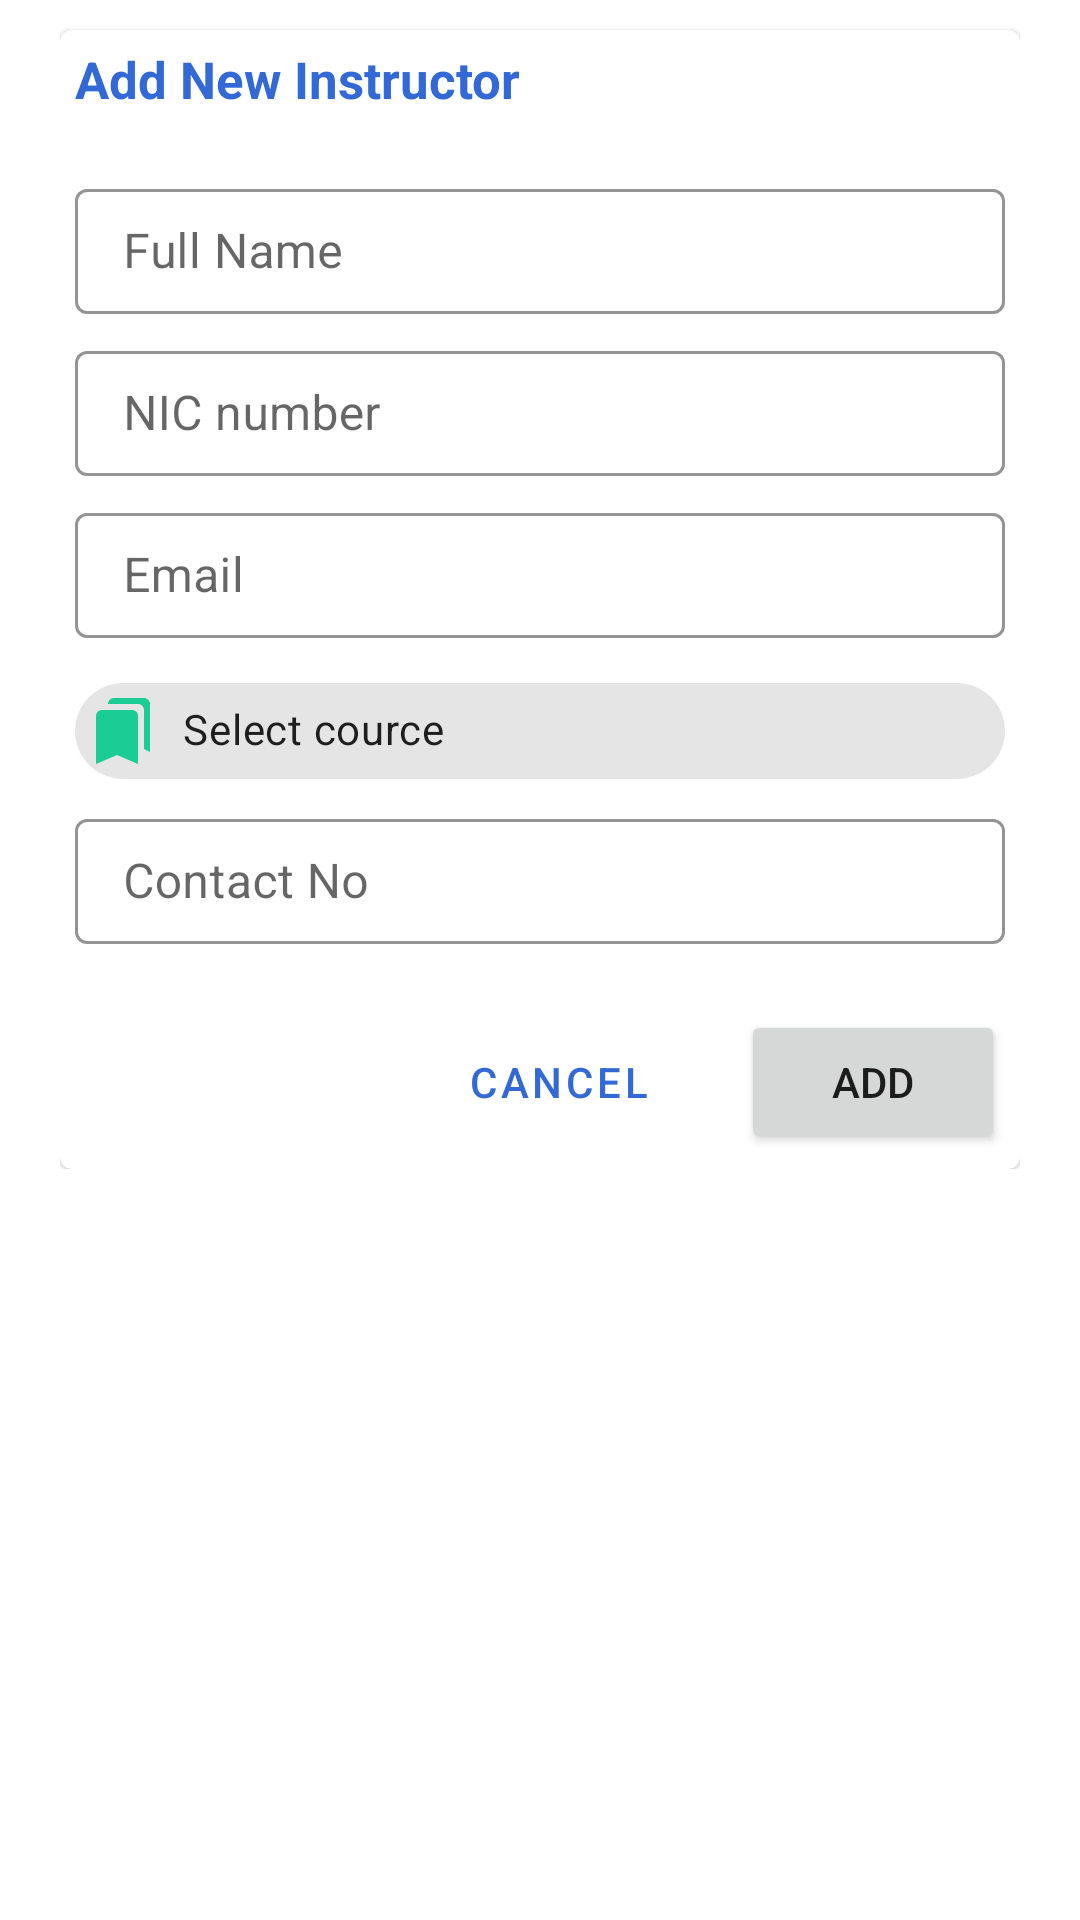

Reconstruct the res/layout file that produces this screen, plus the resources it refers to.
<!-- AndroidManifest.xml: application theme Theme.MyApp -->
<!-- res/layout/dialog_layout_add_instructor.xml -->
<?xml version="1.0" encoding="utf-8"?>
<androidx.constraintlayout.widget.ConstraintLayout xmlns:android="http://schemas.android.com/apk/res/android"
    xmlns:app="http://schemas.android.com/apk/res-auto"
    xmlns:tools="http://schemas.android.com/tools"
    android:layout_width="match_parent"
    android:layout_height="wrap_content"
    android:paddingHorizontal="20dp"
    android:background="@color/colorWhite">

    <ScrollView
        android:layout_width="match_parent"
        android:layout_height="match_parent">
        <LinearLayout
            android:layout_width="match_parent"
            android:layout_height="wrap_content"
            app:layout_constraintEnd_toEndOf="parent"
            android:orientation="vertical"
            app:layout_constraintStart_toStartOf="parent"
            app:layout_constraintTop_toTopOf="parent">

            <com.google.android.material.card.MaterialCardView
                android:layout_width="match_parent"
                android:layout_height="wrap_content"
                android:layout_marginTop="10dp"
                android:checkable="false"
                android:clickable="false"
                android:elevation="1dp"
                android:focusable="false"
                app:contentPadding="5dp">
                

                <LinearLayout
                    android:layout_width="match_parent"
                    android:layout_height="wrap_content"
                    android:layout_gravity="bottom"
                    android:orientation="vertical">

                    <TextView
                        android:id="@+id/labelFormHeading"
                        android:layout_width="wrap_content"
                        android:layout_height="wrap_content"
                        android:layout_marginBottom="20dp"
                        android:layout_weight="1"
                        android:text="Add New Instructor"
                        android:textColor="@color/colorAppPrimary"
                        android:textSize="17sp"
                        android:textStyle="bold"
                        android:transitionName="logo_text" />

                    <com.google.android.material.textfield.TextInputLayout
                        style="@style/Widget.MaterialComponents.TextInputLayout.OutlinedBox"
                        android:layout_width="match_parent"
                        android:layout_height="wrap_content"
                        android:layout_marginBottom="7dp"
                        android:hint="Full Name"
                        app:boxStrokeColor="@color/colorAppPrimary"
                        app:hintTextColor="@color/colorAppPrimary">

                        <com.google.android.material.textfield.TextInputEditText
                            android:id="@+id/txt_fullName"
                            android:layout_width="match_parent"
                            android:layout_height="wrap_content"
                            android:inputType="text"
                            android:paddingVertical="10dp"
                            tools:ignore="TouchTargetSizeCheck" />
                    </com.google.android.material.textfield.TextInputLayout>

                    <com.google.android.material.textfield.TextInputLayout
                        style="@style/Widget.MaterialComponents.TextInputLayout.OutlinedBox"
                        android:layout_width="match_parent"
                        android:layout_height="wrap_content"
                        android:layout_marginBottom="7dp"
                        android:hint="NIC number"
                        app:boxStrokeColor="@color/colorAppPrimary"
                        app:hintTextColor="@color/colorAppPrimary">

                        <com.google.android.material.textfield.TextInputEditText
                            android:id="@+id/txt_nic"
                            android:layout_width="match_parent"
                            android:layout_height="wrap_content"
                            android:paddingVertical="10dp"
                            android:inputType="textEmailAddress"
                            tools:ignore="TouchTargetSizeCheck" />
                    </com.google.android.material.textfield.TextInputLayout>

                    <com.google.android.material.textfield.TextInputLayout
                        style="@style/Widget.MaterialComponents.TextInputLayout.OutlinedBox"
                        android:layout_width="match_parent"
                        android:layout_height="wrap_content"
                        android:layout_marginBottom="7dp"
                        android:hint="Email"
                        app:boxStrokeColor="@color/colorAppPrimary"
                        app:hintTextColor="@color/colorAppPrimary">

                        <com.google.android.material.textfield.TextInputEditText
                            android:id="@+id/txt_email"
                            android:layout_width="match_parent"
                            android:layout_height="wrap_content"
                            android:paddingVertical="10dp"
                            android:inputType="textEmailAddress"
                            tools:ignore="TouchTargetSizeCheck" />
                    </com.google.android.material.textfield.TextInputLayout>

                    <com.google.android.material.chip.Chip
                        android:id="@+id/chip_choose_cource"
                        android:layout_width="match_parent"
                        android:layout_height="wrap_content"
                        android:text="Select cource"
                        app:chipIcon="@drawable/ic_baseline_cource_24" />




















                    <com.google.android.material.textfield.TextInputLayout
                        style="@style/Widget.MaterialComponents.TextInputLayout.OutlinedBox"
                        android:layout_width="match_parent"
                        android:layout_height="wrap_content"
                        android:layout_marginBottom="7dp"
                        android:hint="Contact No"
                        app:boxStrokeColor="@color/colorAppPrimary"
                        app:hintTextColor="@color/colorAppPrimary">

                        <com.google.android.material.textfield.TextInputEditText
                            android:id="@+id/txt_phone"
                            android:layout_width="match_parent"
                            android:layout_height="wrap_content"
                            android:paddingVertical="10dp"
                            android:inputType="number"
                            tools:ignore="TouchTargetSizeCheck" />
                    </com.google.android.material.textfield.TextInputLayout>

                    <LinearLayout
                        android:layout_width="match_parent"
                        android:layout_height="wrap_content"
                        android:layout_marginTop="15dp"
                        android:gravity="right"
                        android:orientation="horizontal">
                        <Button
                            android:id="@+id/btn_dialog_btnCancel"
                            android:layout_width="wrap_content"
                            android:layout_height="wrap_content"
                            android:text="Cancel "
                            android:layout_marginRight="10dp"
                            style="?attr/materialButtonOutlinedStyle"
                            />
                        <Button
                            android:id="@+id/btn_dialog_btnAdd"
                            android:layout_width="wrap_content"
                            android:layout_height="wrap_content"
                            android:text="Add"
                            />
                    </LinearLayout>

                </LinearLayout>
                
            </com.google.android.material.card.MaterialCardView>

            <View
                android:id="@+id/divider"
                android:layout_width="1dp"
                android:layout_height="0dp"
                app:layout_constraintBottom_toBottomOf="parent"
                app:layout_constraintEnd_toEndOf="parent"
                app:layout_constraintStart_toStartOf="parent"
                app:layout_constraintTop_toBottomOf="@+id/textView2" />
        </LinearLayout>
    </ScrollView>

</androidx.constraintlayout.widget.ConstraintLayout>
<!-- resources referenced by this layout -->
<resources>
  <color name="colorAppPrimary">#3269D6</color>
  <color name="colorWhite">#FFFFFF</color>
  <!-- drawable ic_baseline_cource_24 (drawable) -->
  <vector android:height="24dp" android:tint="#1BCD94"
      android:viewportHeight="24" android:viewportWidth="24"
      android:width="24dp" xmlns:android="http://schemas.android.com/apk/res/android">
      <path android:fillColor="@android:color/white" android:pathData="M19,18l2,1V3c0,-1.1 -0.9,-2 -2,-2H8.99C7.89,1 7,1.9 7,3h10c1.1,0 2,0.9 2,2v13zM15,5H5c-1.1,0 -2,0.9 -2,2v16l7,-3 7,3V7c0,-1.1 -0.9,-2 -2,-2z"/>
  </vector>
  <style name="Theme.MyApp" parent="Theme.MaterialComponents.Light.NoActionBar">
          
          <item name="colorPrimary">@color/colorAppPrimary</item>
          <item name="colorPrimaryVariant">@color/colorAppPrimary</item>
          <item name="colorOnPrimary">@color/white</item>
          
          <item name="colorSecondary">@color/teal_200</item>
          <item name="colorSecondaryVariant">@color/teal_700</item>
          <item name="colorOnSecondary">@color/black</item>
          
          <item name="android:statusBarColor" tools:targetApi="l">?attr/colorPrimaryVariant</item>
          
      </style>
  <color name="white">#FFFFFFFF</color>
  <color name="teal_200">#FF03DAC5</color>
  <color name="teal_700">#FF018786</color>
  <color name="black">#FF000000</color>
</resources>
